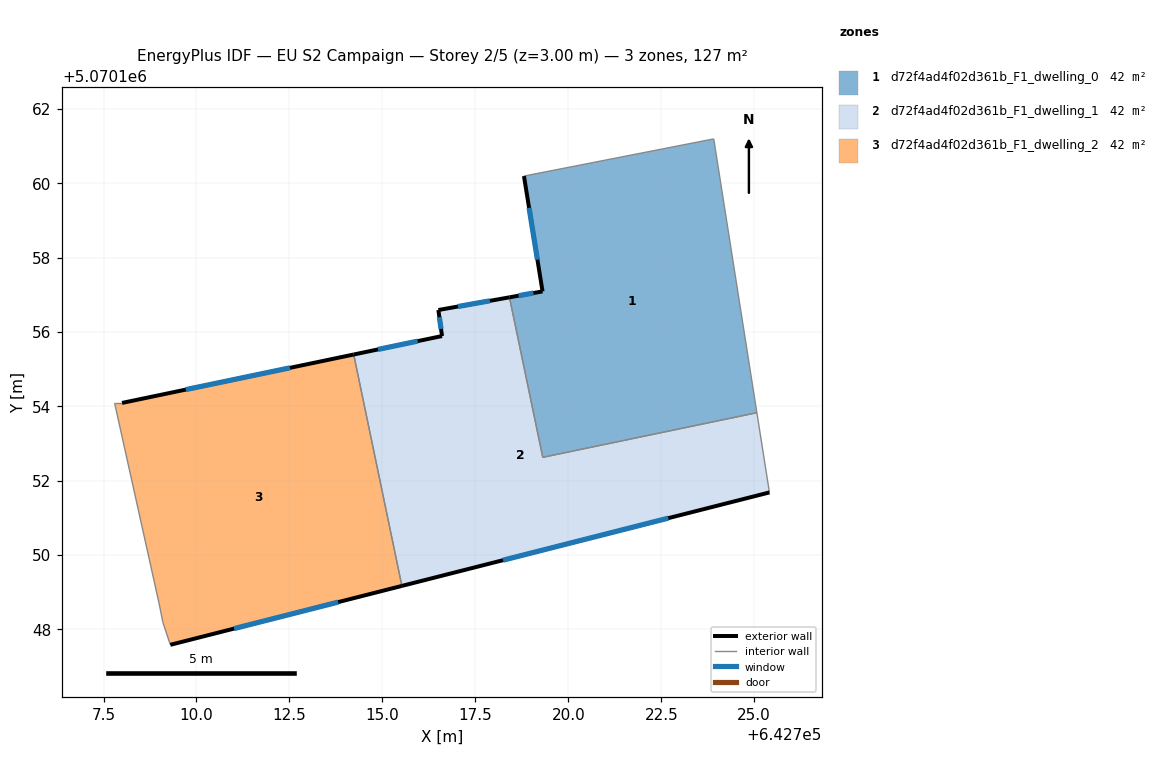
=== STOREY PLAN SPEC (per zone: floor XY polygon, exterior-wall plan segments, windows/doors) ===
zone 1: d72f4ad4f02d361b_F1_dwelling_0  (42.3 m²)
  floor: (642723.91, 5070161.19) (642725.07, 5070153.83) (642719.31, 5070152.63) (642718.42, 5070156.93) (642719.31, 5070157.09) (642718.81, 5070160.19)
  exterior wall: (642719.31, 5070157.09) – (642718.42, 5070156.93)  [0.9 m]
    window: (642719.06, 5070157.05) – (642718.66, 5070156.98)  [0.5 m²]
  exterior wall: (642718.81, 5070160.19) – (642719.31, 5070157.09)  [3.1 m]
    window: (642718.94, 5070159.34) – (642719.17, 5070157.94)  [1.9 m²]
  interior walls: 4
zone 2: d72f4ad4f02d361b_F1_dwelling_1  (42.3 m²)
  floor: (642725.07, 5070153.83) (642725.41, 5070151.68) (642715.52, 5070149.17) (642714.23, 5070155.39) (642716.60, 5070155.89) (642716.50, 5070156.59) (642718.42, 5070156.93) (642719.31, 5070152.63)
  exterior wall: (642718.42, 5070156.93) – (642716.51, 5070156.59)  [1.9 m]
    window: (642717.89, 5070156.84) – (642717.03, 5070156.68)  [1.2 m²]
  exterior wall: (642715.52, 5070149.17) – (642725.41, 5070151.68)  [10.2 m]
    window: (642718.24, 5070149.86) – (642722.69, 5070150.99)  [6.2 m²]
  exterior wall: (642716.60, 5070155.89) – (642714.23, 5070155.39)  [2.4 m]
    window: (642715.95, 5070155.75) – (642714.88, 5070155.53)  [1.5 m²]
  exterior wall: (642716.51, 5070156.59) – (642716.60, 5070155.89)  [0.7 m]
    window: (642716.53, 5070156.40) – (642716.58, 5070156.08)  [0.4 m²]
  interior walls: 4
zone 3: d72f4ad4f02d361b_F1_dwelling_2  (42.3 m²)
  floor: (642714.23, 5070155.39) (642715.52, 5070149.17) (642709.30, 5070147.59) (642709.10, 5070148.19) (642709.00, 5070148.69) (642707.80, 5070154.09) (642708.00, 5070154.09)
  exterior wall: (642714.23, 5070155.39) – (642708.00, 5070154.09)  [6.4 m]
    window: (642712.51, 5070155.04) – (642709.71, 5070154.45)  [3.9 m²]
  exterior wall: (642709.30, 5070147.59) – (642715.52, 5070149.17)  [6.4 m]
    window: (642711.01, 5070148.02) – (642713.81, 5070148.74)  [3.9 m²]
  interior walls: 5

=== DERIVED (storey summary) ===
Building: EU S2 Campaign
Storey: 2 of 5  (floor level z = 3.00 m)
Storey gross floor area: 127.0 m²
Zones on this storey: 3
  - d72f4ad4f02d361b_F1_dwelling_0: floor 42.3 m²; exterior wall 4.0 m (12.1 m²); 2 window(s) 2.5 m²; WWR 20.2%
  - d72f4ad4f02d361b_F1_dwelling_1: floor 42.3 m²; exterior wall 15.3 m (45.8 m²); 4 window(s) 9.3 m²; WWR 20.2%
  - d72f4ad4f02d361b_F1_dwelling_2: floor 42.3 m²; exterior wall 12.8 m (38.4 m²); 2 window(s) 7.8 m²; WWR 20.2%
Zone adjacency (shared interzone walls):
  - d72f4ad4f02d361b_F1_dwelling_0 ↔ d72f4ad4f02d361b_F1_dwelling_1
  - d72f4ad4f02d361b_F1_dwelling_1 ↔ d72f4ad4f02d361b_F1_dwelling_2